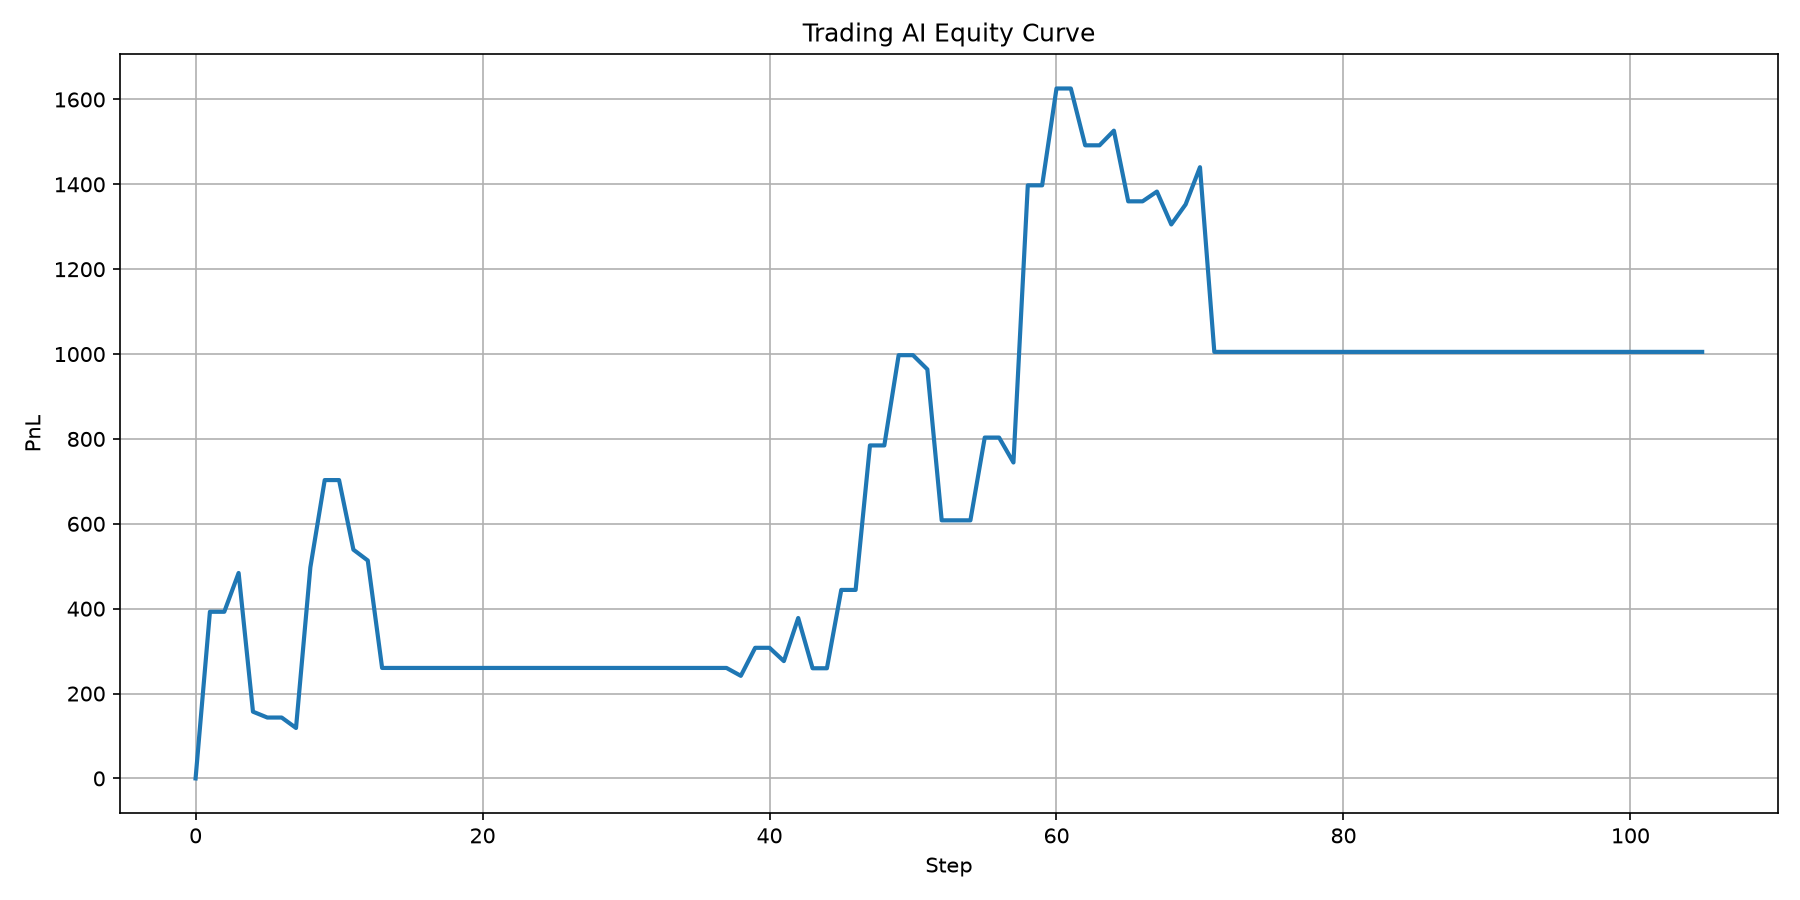

The file beside this chart, header and first rows:
step, equity
0, 0.0
1, 392.7
2, 392.7
3, 484.2
4, 157.3
5, 143.5
6, 143.5
7, 118.9
8, 497.5
9, 703.1
10, 703.1
11, 539.1
12, 513.6
13, 260.3
14, 260.3
15, 260.3
16, 260.3
17, 260.3
18, 260.3
19, 260.3
20, 260.3
21, 260.3
22, 260.3
23, 260.3
24, 260.3
25, 260.3
26, 260.3
27, 260.3
28, 260.3
29, 260.3
30, 260.3
31, 260.3
32, 260.3
33, 260.3
34, 260.3
35, 260.3
36, 260.3
37, 260.3
38, 241.8
39, 307.8
40, 307.8
41, 276.4
42, 378
43, 259.6
44, 259.6
45, 444.2
46, 444.2
47, 784.7
48, 784.7
49, 997.4
50, 997.4
51, 964
52, 608.2
53, 608.2
54, 608.2
55, 803.3
56, 803.3
57, 744.5
58, 1398
59, 1398
... 46 more rows
